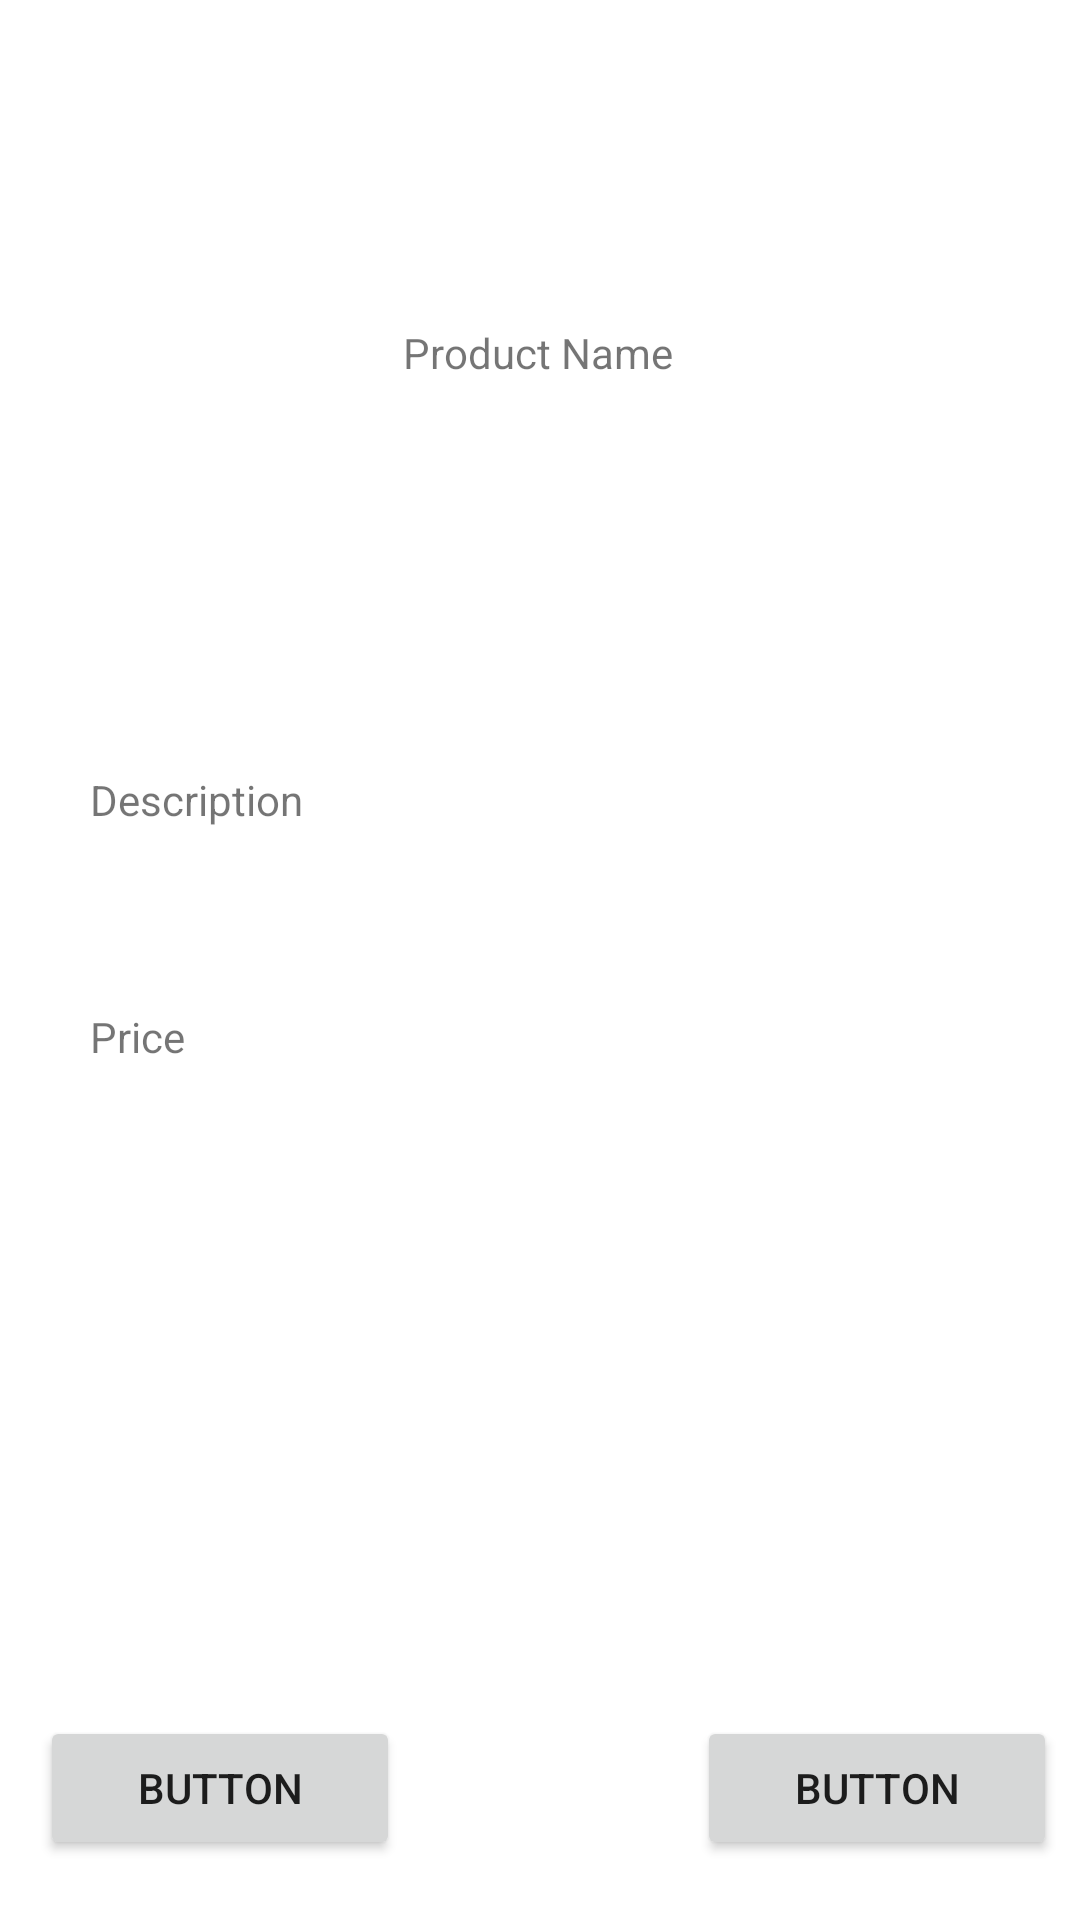

Layout XML and referenced resources for this Android screen:
<!-- AndroidManifest.xml: application theme Theme.MAD_Mini_ProjectTeam_Vulkan -->
<!-- res/layout/activity_product_description.xml -->
<?xml version="1.0" encoding="utf-8"?>
<androidx.constraintlayout.widget.ConstraintLayout xmlns:android="http://schemas.android.com/apk/res/android"
    xmlns:app="http://schemas.android.com/apk/res-auto"
    xmlns:tools="http://schemas.android.com/tools"
    android:layout_width="match_parent"
    android:layout_height="match_parent"
    tools:context=".product_description">

    <TextView
        android:id="@+id/textView"
        android:layout_width="wrap_content"
        android:layout_height="wrap_content"
        android:layout_marginTop="108dp"
        android:text="Product Name"
        app:layout_constraintEnd_toEndOf="parent"
        app:layout_constraintHorizontal_bias="0.498"
        app:layout_constraintStart_toStartOf="parent"
        app:layout_constraintTop_toTopOf="parent" />

    <LinearLayout
        android:layout_width="414dp"
        android:layout_height="81dp"
        android:gravity="bottom"
        app:layout_constraintBottom_toBottomOf="parent"
        app:layout_constraintEnd_toEndOf="parent"
        app:layout_constraintStart_toStartOf="parent">


        <Button
            android:id="@+id/review_btn_2"
            android:layout_width="120dp"
            android:layout_height="48dp"
            android:layout_marginLeft="40dp"
            android:layout_marginBottom="10dp"
            android:text="Button" />

        <Button
            android:id="@+id/add_to_btn"
            android:layout_width="120dp"
            android:layout_height="48dp"
            android:layout_marginLeft="99dp"
            android:layout_marginBottom="10dp"
            android:text="Button" />

    </LinearLayout>

    <TextView
        android:id="@+id/textView2"
        android:layout_width="wrap_content"
        android:layout_height="wrap_content"
        android:layout_marginStart="30dp"
        android:layout_marginTop="130dp"
        android:text="Description"
        app:layout_constraintStart_toStartOf="parent"
        app:layout_constraintTop_toBottomOf="@+id/textView" />

    <TextView
        android:id="@+id/textView3"
        android:layout_width="wrap_content"
        android:layout_height="wrap_content"
        android:layout_marginStart="30dp"
        android:layout_marginTop="60dp"
        android:text="Price"
        app:layout_constraintStart_toStartOf="parent"
        app:layout_constraintTop_toBottomOf="@+id/textView2" />

</androidx.constraintlayout.widget.ConstraintLayout>
<!-- resources referenced by this layout -->
<resources>
  <style name="Theme.MAD_Mini_ProjectTeam_Vulkan" parent="Theme.MaterialComponents.DayNight.DarkActionBar">
          
          <item name="colorPrimary">@color/medium_blue</item>
          <item name="colorPrimaryVariant">@color/dark_blue</item>
          <item name="colorOnPrimary">@color/white</item>
          
          <item name="colorSecondary">@color/teal_200</item>
          <item name="colorSecondaryVariant">@color/teal_700</item>
          <item name="colorOnSecondary">@color/black</item>
          
          <item name="android:statusBarColor" tools:targetApi="l">?attr/colorPrimaryVariant</item>
          
      </style>
  <color name="medium_blue">#3FAAD7</color>
  <color name="dark_blue">#0064AF</color>
  <color name="white">#FFFFFFFF</color>
  <color name="teal_200">#FF03DAC5</color>
  <color name="teal_700">#FF018786</color>
  <color name="black">#FF000000</color>
</resources>
